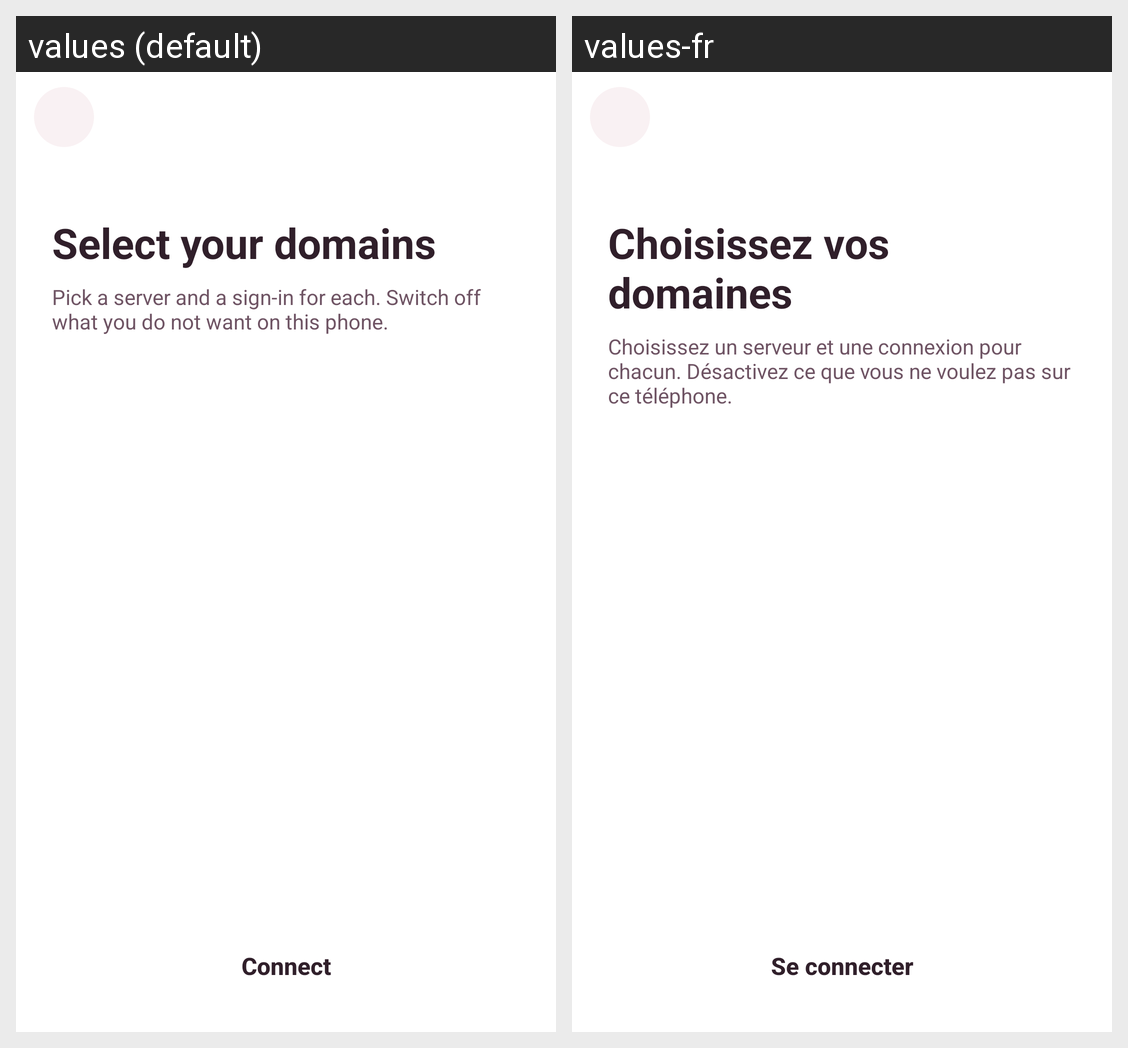

Strings drawn on this Android screen and how each of the app's shown locales translates them:
Android screen res/layout/panel_domain.xml rendered under 2 locales, left to right: values (default), values-fr. Device: Nexus 5 (rendered at 1080×1920; each locale shown at half size, 540×960, under a caption strip naming it); theme AppTheme.
Strings drawn on this screen, with the default value and each locale's value (text and hints the layout hard-codes, and strings that could not be matched under every locale, appear in the picture but are not listed):

domain_title_simple
  values: Select your domains
  values-fr: Choisissez vos domaines

domain_message
  values: Pick a server and a sign-in for each. Switch off what you do not want on this phone.
  values-fr: Choisissez un serveur et une connexion pour chacun. Désactivez ce que vous ne voulez pas sur ce téléphone.

password_submit
  values: Connect
  values-fr: Se connecter
